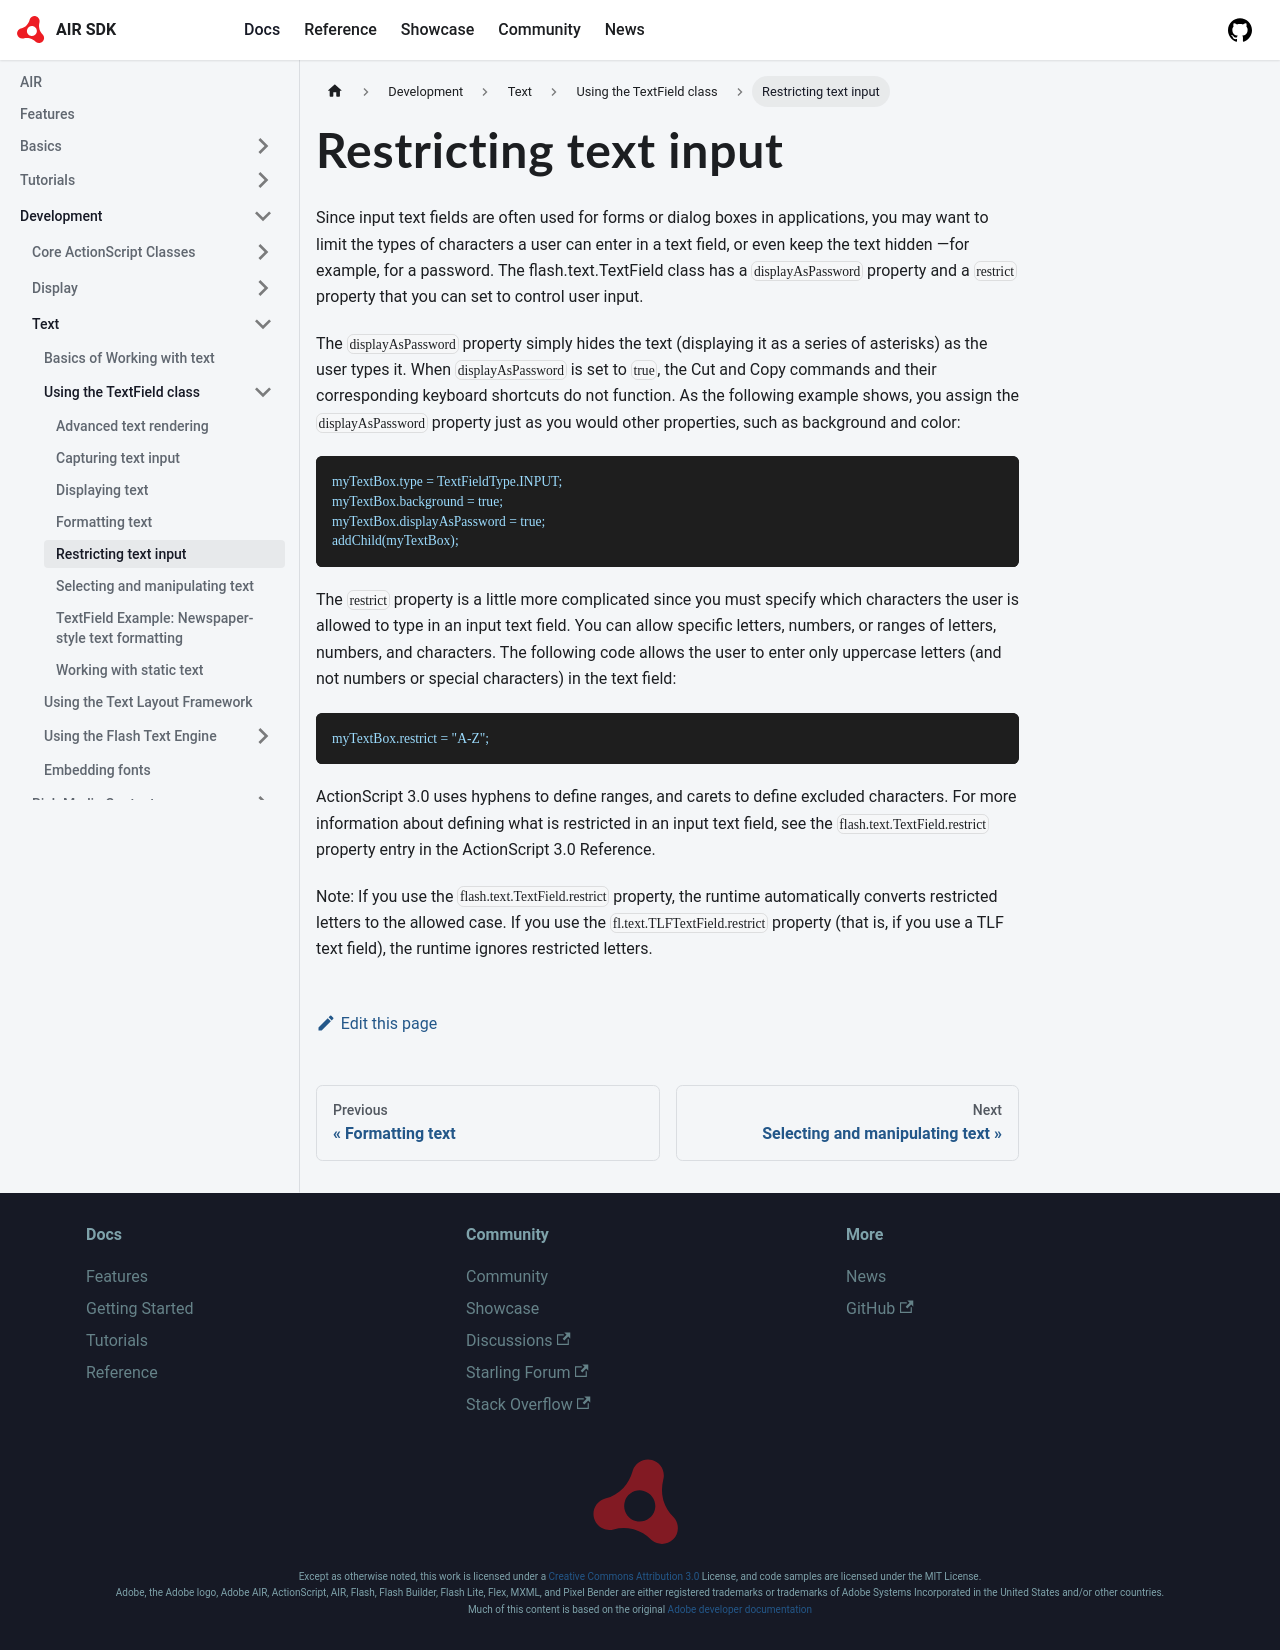

repository: airsdk/airsdk.dev · page: docs/development/text/using-the-textfield-class/restricting-text-input.html · generator: docusaurus

# Restricting text input

Since input text fields are often used for forms or dialog boxes in
applications, you may want to limit the types of characters a user can enter in
a text field, or even keep the text hidden —for example, for a password. The
flash.text.TextField class has a `displayAsPassword` property and a `restrict`
property that you can set to control user input.

The `displayAsPassword` property simply hides the text (displaying it as a
series of asterisks) as the user types it. When `displayAsPassword` is set to
`true`, the Cut and Copy commands and their corresponding keyboard shortcuts do
not function. As the following example shows, you assign the `displayAsPassword`
property just as you would other properties, such as background and color:

```
myTextBox.type = TextFieldType.INPUT;
myTextBox.background = true;
myTextBox.displayAsPassword = true;
addChild(myTextBox);
```

The `restrict` property is a little more complicated since you must specify
which characters the user is allowed to type in an input text field. You can
allow specific letters, numbers, or ranges of letters, numbers, and characters.
The following code allows the user to enter only uppercase letters (and not
numbers or special characters) in the text field:

```
myTextBox.restrict = "A-Z";
```

ActionScript 3.0 uses hyphens to define ranges, and carets to define excluded
characters. For more information about defining what is restricted in an input
text field, see the `flash.text.TextField.restrict` property entry in the
ActionScript 3.0 Reference.

Note: If you use the `flash.text.TextField.restrict` property, the runtime
automatically converts restricted letters to the allowed case. If you use the
`fl.text.TLFTextField.restrict` property (that is, if you use a TLF text field),
the runtime ignores restricted letters.
